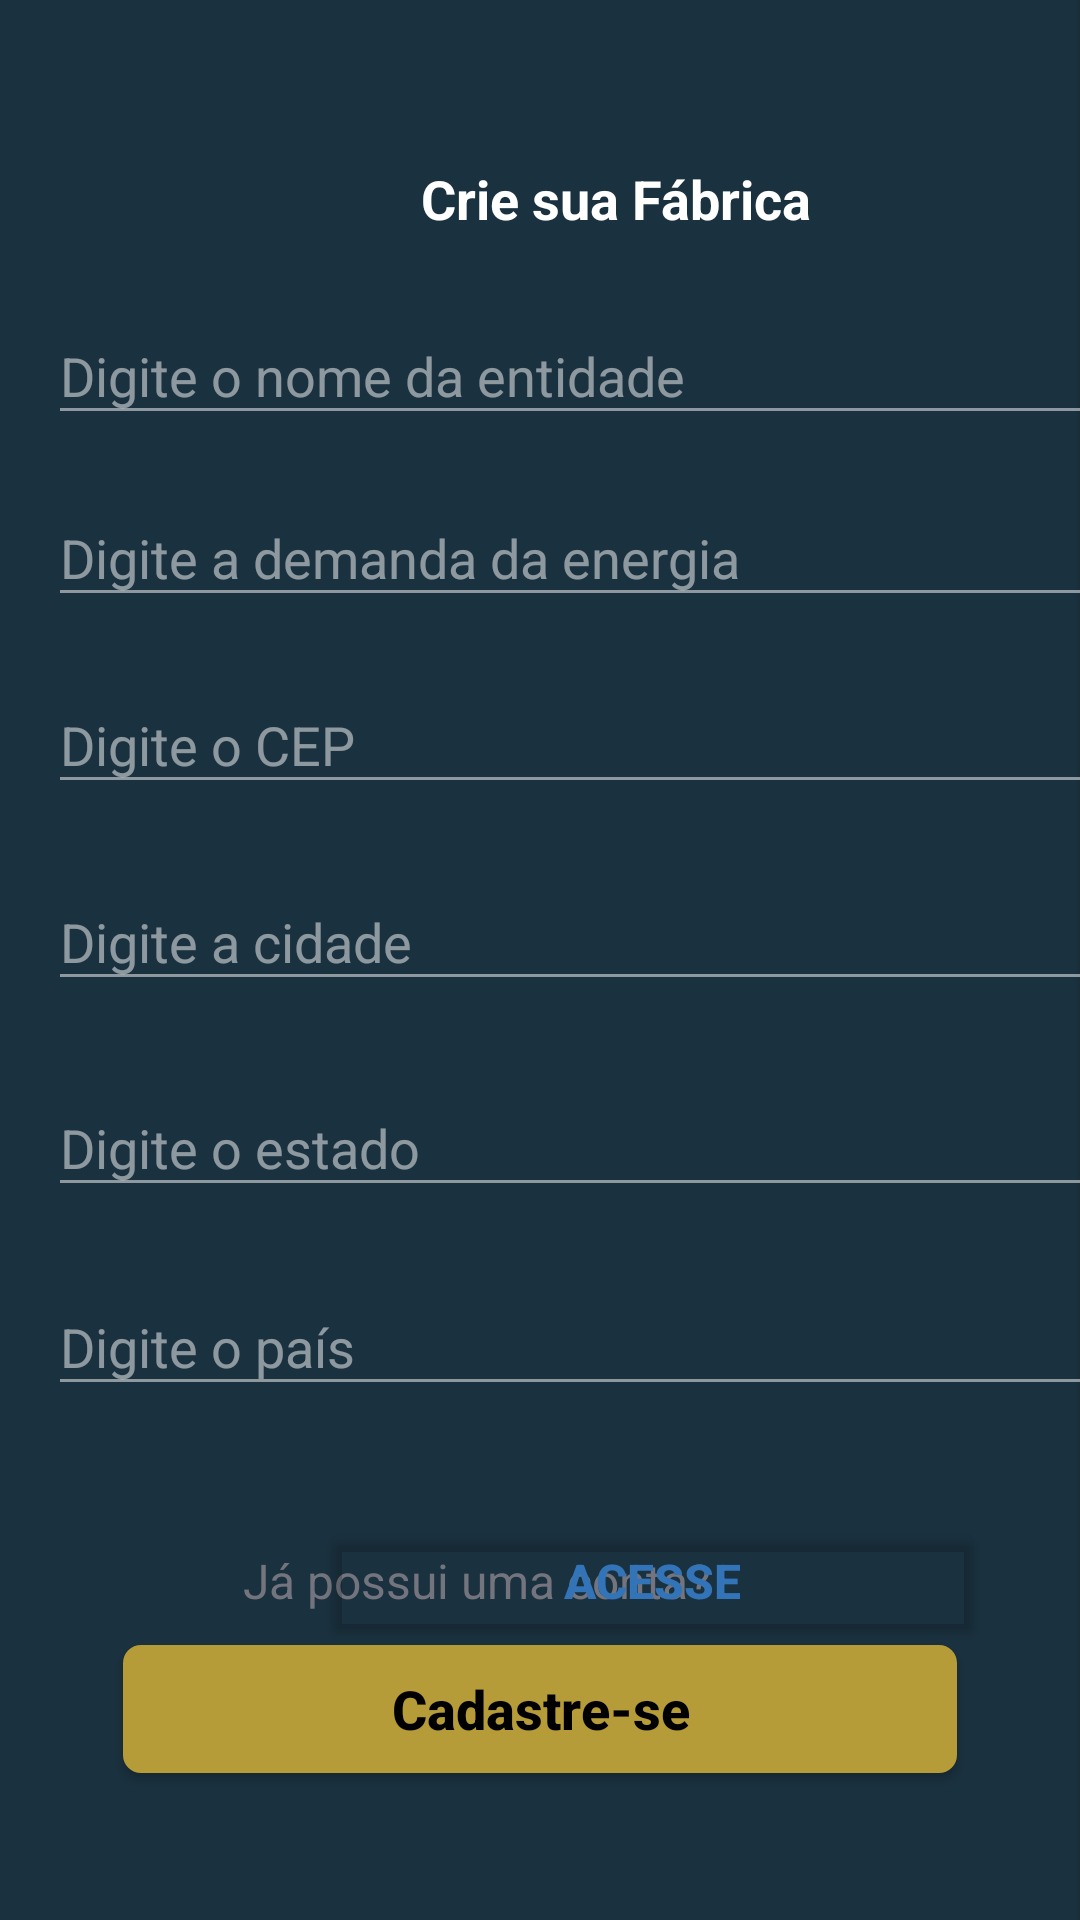

Here is an Android app screen rendered from its layout file. Give the layout XML and the strings, colors and styles it references.
<!-- AndroidManifest.xml: application theme Theme.EnergyLink -->
<!-- res/layout/cadastro_fabrica_activity.xml -->
<?xml version="1.0" encoding="utf-8"?>
<androidx.constraintlayout.widget.ConstraintLayout xmlns:android="http://schemas.android.com/apk/res/android"
    xmlns:app="http://schemas.android.com/apk/res-auto"
    xmlns:tools="http://schemas.android.com/tools"
    android:id="@+id/main"
    android:layout_width="match_parent"
    android:layout_height="match_parent"
    android:background="@drawable/bg"

    tools:context=".CadastroFabricaActivity">


    <TextView
        android:id="@+id/textView"
        android:layout_width="411dp"
        android:layout_height="wrap_content"
        android:layout_marginTop="54dp"
        android:layout_marginBottom="24dp"
        android:gravity="center_horizontal"
        android:lineSpacingExtra="3.6sp"
        android:text="Crie sua Fábrica"
        android:textColor="#ffffff"
        android:textSize="18sp"
        android:textStyle="bold"
        app:layout_constraintBottom_toTopOf="@+id/nome_input"
        app:layout_constraintEnd_toEndOf="parent"
        app:layout_constraintHorizontal_bias="0.0"
        app:layout_constraintStart_toStartOf="parent"
        app:layout_constraintTop_toTopOf="parent"
        tools:ignore="MissingConstraints" />

    <EditText
        android:id="@+id/estado_input"
        android:layout_width="353dp"
        android:layout_height="0dp"
        android:layout_marginStart="16dp"
        android:layout_marginBottom="24dp"
        android:backgroundTint="#80FFFFFF"
        android:hint="Digite o estado"
        android:textColorHint="#80FFFFFF"
        android:textColor="#80FFFFFF"
        app:layout_constraintBottom_toTopOf="@+id/pais_input"
        app:layout_constraintStart_toStartOf="parent"
        app:layout_constraintTop_toBottomOf="@+id/cidade_input" />

    <EditText
        android:id="@+id/pais_input"
        android:layout_width="353dp"
        android:layout_height="0dp"
        android:layout_marginStart="16dp"
        android:layout_marginBottom="37dp"
        android:backgroundTint="#80FFFFFF"
        android:hint="Digite o país"
        android:textColor="#80FFFFFF"
        android:textColorHint="#80FFFFFF"

        app:layout_constraintBottom_toTopOf="@+id/cadastro"
        app:layout_constraintStart_toStartOf="parent"
        app:layout_constraintTop_toBottomOf="@+id/estado_input" />

    <EditText
        android:id="@+id/cidade_input"
        android:layout_width="353dp"
        android:layout_height="0dp"
        android:layout_marginStart="16dp"
        android:layout_marginBottom="26dp"
        android:backgroundTint="#80FFFFFF"
        android:hint="Digite a cidade"
        android:textColorHint="#80FFFFFF"
        android:textColor="#80FFFFFF"
        app:layout_constraintBottom_toTopOf="@+id/estado_input"
        app:layout_constraintStart_toStartOf="parent"
        app:layout_constraintTop_toBottomOf="@+id/cep_input" />

    <EditText
        android:id="@+id/cep_input"
        android:layout_width="353dp"
        android:layout_height="0dp"
        android:layout_marginStart="16dp"
        android:layout_marginBottom="23dp"
        android:backgroundTint="#80FFFFFF"
        android:hint="Digite o CEP"
        android:textColorHint="#80FFFFFF"
        android:textColor="#80FFFFFF"
        app:layout_constraintBottom_toTopOf="@+id/cidade_input"
        app:layout_constraintStart_toStartOf="parent"
        app:layout_constraintTop_toBottomOf="@+id/demanda_input" />

    <EditText
        android:id="@+id/demanda_input"
        android:layout_width="353dp"
        android:layout_height="0dp"
        android:layout_marginStart="16dp"
        android:layout_marginBottom="20dp"
        android:backgroundTint="#80FFFFFF"
        android:hint="Digite a demanda da energia"
        android:textColorHint="#80FFFFFF"
        android:textColor="#80FFFFFF"
        app:layout_constraintBottom_toTopOf="@+id/cep_input"
        app:layout_constraintStart_toStartOf="parent"
        app:layout_constraintTop_toBottomOf="@+id/nome_input" />

    <EditText
        android:id="@+id/nome_input"
        android:layout_width="353dp"
        android:layout_height="0dp"
        android:layout_marginStart="16dp"
        android:layout_marginBottom="18dp"
        android:backgroundTint="#80FFFFFF"
        android:hint="Digite o nome da entidade"
        android:textColorHint="#80FFFFFF"
        android:textColor="#80FFFFFF"
        app:layout_constraintBottom_toTopOf="@+id/demanda_input"
        app:layout_constraintStart_toStartOf="parent"
        app:layout_constraintTop_toBottomOf="@+id/textView" />

    <androidx.appcompat.widget.AppCompatButton
        android:id="@+id/login_button"
        android:layout_width="0dp"
        android:layout_height="0dp"

        android:layout_marginStart="41dp"
        android:layout_marginEnd="41dp"
        android:layout_marginBottom="49dp"
        android:background="@drawable/rounded_corners"
        android:gravity="center"
        android:padding="8dp"
        android:text="Cadastre-se"
        android:textAllCaps="false"
        android:textColor="#000000"
        android:textSize="18sp"
        android:textStyle="bold"
        app:layout_constraintBottom_toBottomOf="parent"
        app:layout_constraintEnd_toEndOf="parent"
        app:layout_constraintStart_toStartOf="parent"
        app:layout_constraintTop_toBottomOf="@+id/cadastro"
        tools:ignore="MissingConstraints" />

    <TextView
        android:id="@+id/textView5"
        android:layout_width="0dp"
        android:layout_height="23dp"
        android:layout_marginStart="65dp"
        android:layout_marginEnd="65dp"
        android:lineSpacingExtra="5.6sp"
        android:text="Já possui uma conta?"
        android:textColor="#73747d"
        android:textSize="16sp"
        android:textStyle="normal"
        app:layout_constraintBaseline_toBaselineOf="@+id/cadastro"
        app:layout_constraintEnd_toEndOf="@+id/pais_input"
        app:layout_constraintStart_toStartOf="@+id/pais_input" />

    <Button
        android:id="@+id/cadastro"
        android:layout_width="221dp"
        android:layout_height="0dp"
        android:layout_marginEnd="32dp"
        android:backgroundTint="#00FFFFFF"
        android:lineSpacingExtra="5.6sp"
        android:text="Acesse"
        android:textColor="#3274b7"
        android:textSize="16sp"
        android:textStyle="bold"
        app:layout_constraintBottom_toTopOf="@+id/login_button"
        app:layout_constraintEnd_toEndOf="parent"
        app:layout_constraintTop_toBottomOf="@+id/pais_input"
        tools:ignore="MissingConstraints" />


</androidx.constraintlayout.widget.ConstraintLayout>
<!-- resources referenced by this layout -->
<resources>
  <!-- drawable bg: png bitmap (drawable, 2358 bytes) -->
  <!-- drawable rounded_corners (drawable) -->
  <?xml version="1.0" encoding="utf-8"?>
  <shape xmlns:android="http://schemas.android.com/apk/res/android"
      android:shape="rectangle">
      <corners android:radius="6dp" />
      <solid android:color="#B69C38" />
  
      <corners android:radius="6dp" />
  </shape>
  <style name="Theme.EnergyLink" parent="Base.Theme.EnergyLink" />
  <style name="Base.Theme.EnergyLink" parent="Theme.Material3.DayNight.NoActionBar">
          
          
      </style>
</resources>
